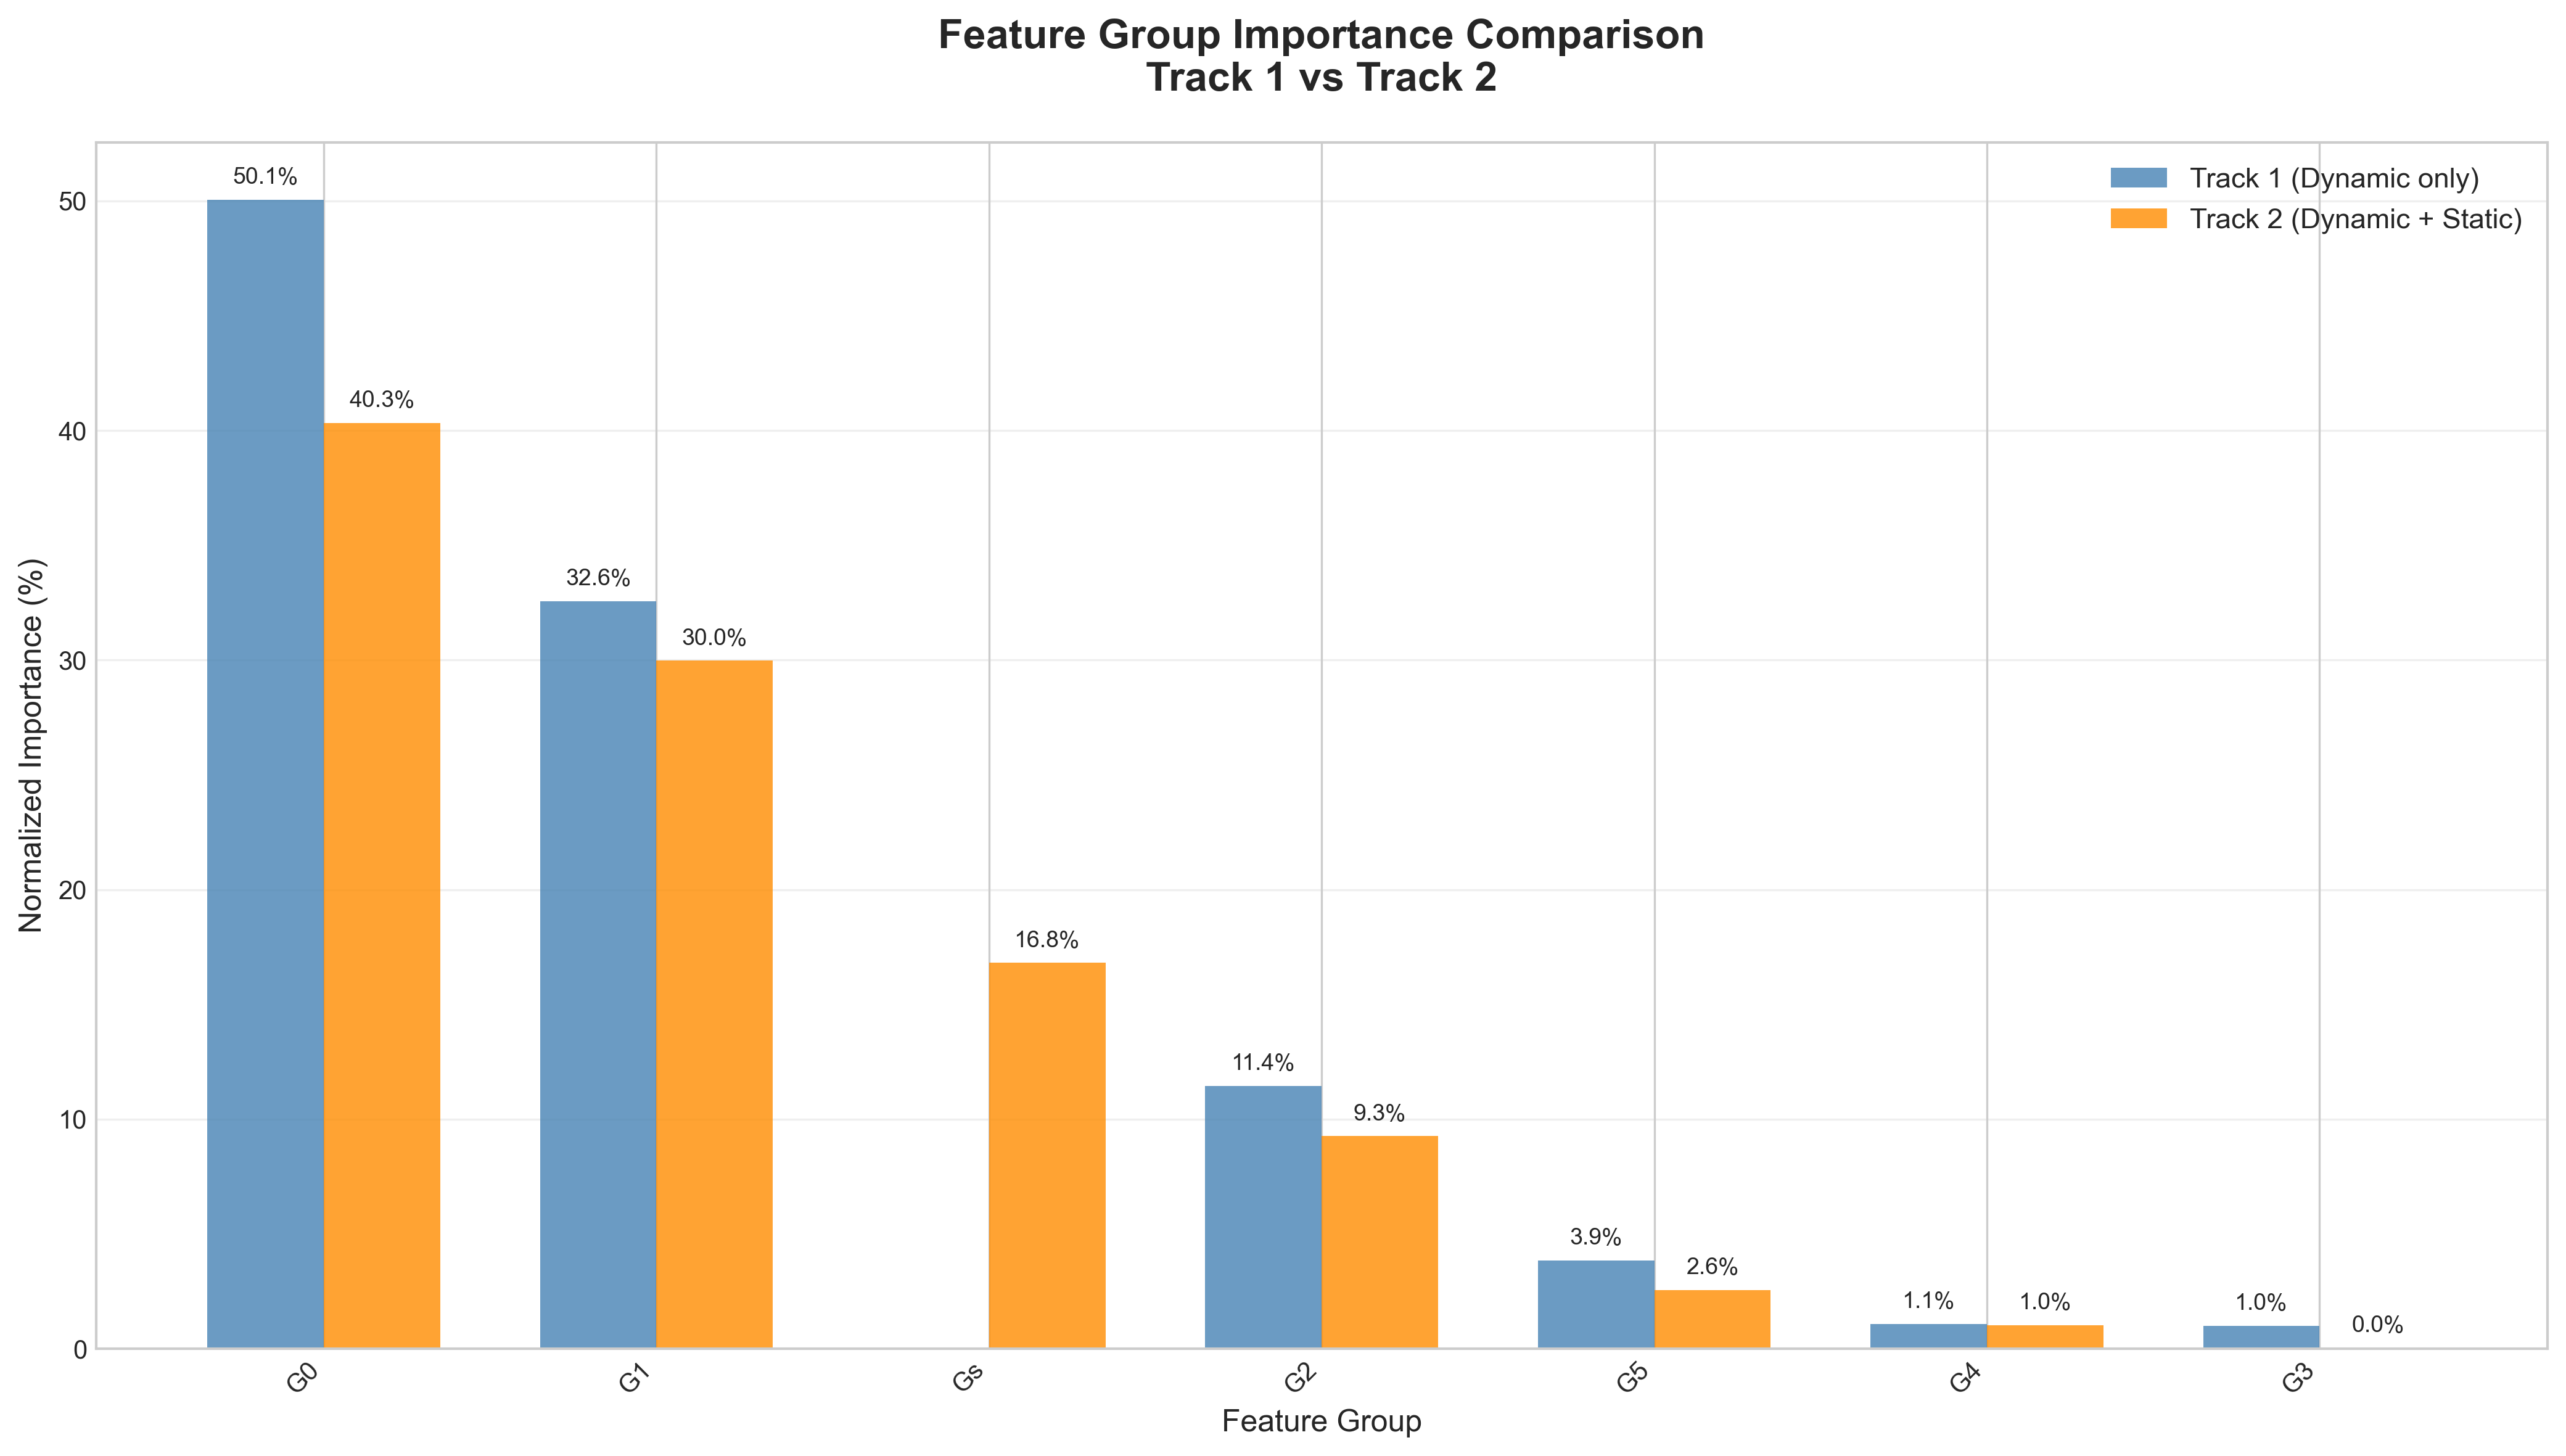

The data file committed next to this chart (first rows):
track, group, importance, n_features
Track 1 (Dynamic only), G0, 50.05, 88
Track 1 (Dynamic only), G1, 32.57, 44
Track 1 (Dynamic only), G2, 11.44, 12
Track 1 (Dynamic only), G5, 3.85, 3
Track 1 (Dynamic only), G4, 1.08, 2
Track 1 (Dynamic only), G3, 1.01, 2
Track 2 (Dynamic + Static), G0, 40.33, 88
Track 2 (Dynamic + Static), G1, 29.97, 44
Track 2 (Dynamic + Static), Gs, 16.80, 13
Track 2 (Dynamic + Static), G2, 9.26, 12
Track 2 (Dynamic + Static), G5, 2.56, 3
Track 2 (Dynamic + Static), G4, 1.03, 2
Track 2 (Dynamic + Static), G3, 0.05, 2
